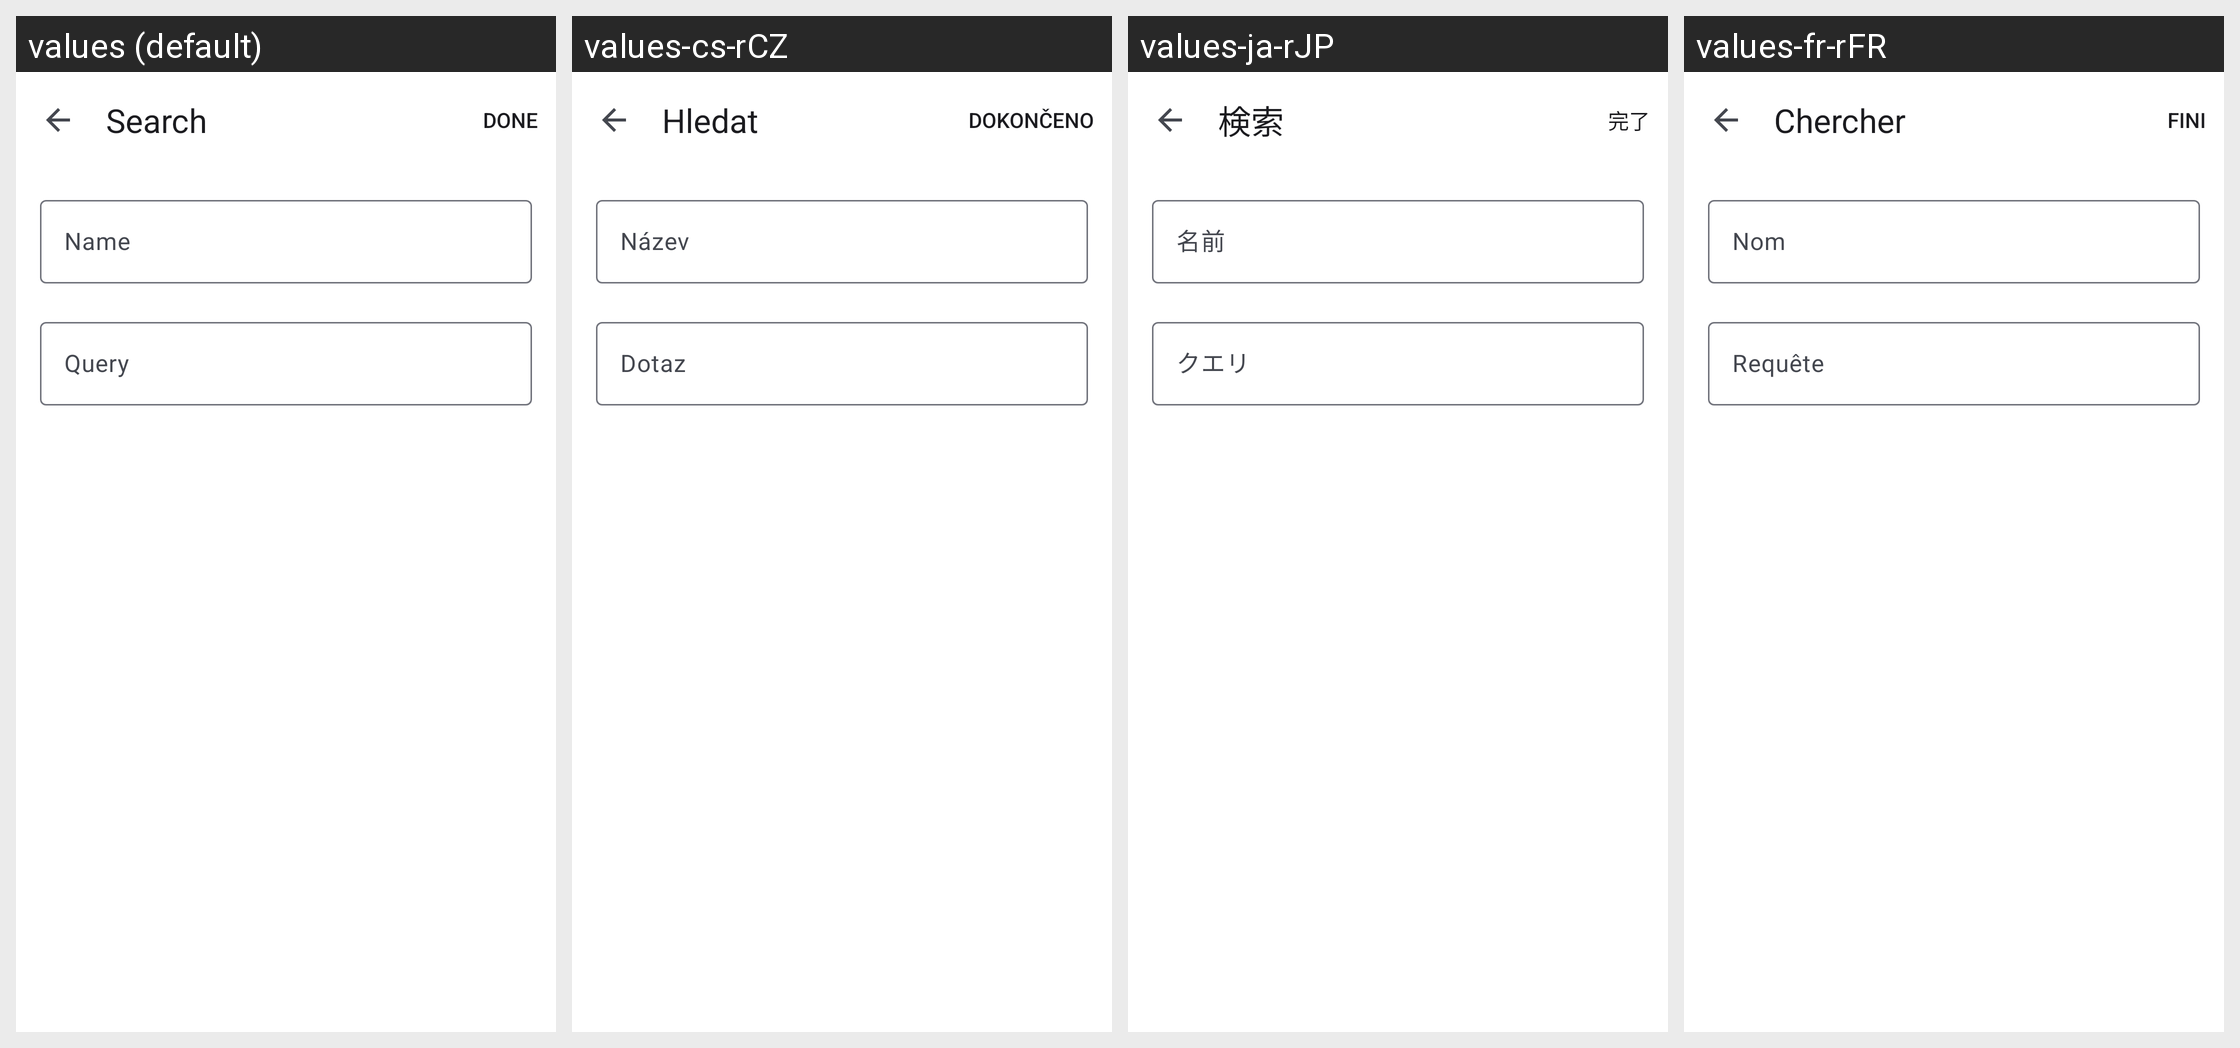

The same Android screen rendered under several of its app's locales, left to right. List the strings drawn on it with the default value and each locale's translation.
Android screen res/layout/fragment_saved_search.xml rendered under 4 locales, left to right: values (default), values-cs-rCZ, values-ja-rJP, values-fr-rFR. Device: Nexus 5 (rendered at 1080×1920; each locale shown at half size, 540×960, under a caption strip naming it); theme AppLightTheme.Light.
Other locales in the repository, not shown: values-ca-rES, values-de-rDE, values-es-rES, values-fa, values-fa-rIR, values-hu-rHU, values-in-rID, values-it-rIT, values-iw-rIL, values-ko-rKR, values-nl-rNL, values-pl-rPL, values-pt-rBR, values-pt-rPT, values-ru-rRU, values-sv-rSE, values-tr, values-tr-rTR, values-uk, values-uk-rUA, values-zh, values-zh-rCN, values-zh-rTW.
Strings drawn on this screen, with the default value and each locale's value (text and hints the layout hard-codes, and strings that could not be matched under every locale, appear in the picture but are not listed):

name
  values: Name
  values-cs-rCZ: Název
  values-ja-rJP: 名前
  values-fr-rFR: Nom

query
  values: Query
  values-cs-rCZ: Dotaz
  values-ja-rJP: クエリ
  values-fr-rFR: Requête

search
  values: Search
  values-cs-rCZ: Hledat
  values-ja-rJP: 検索
  values-fr-rFR: Chercher
